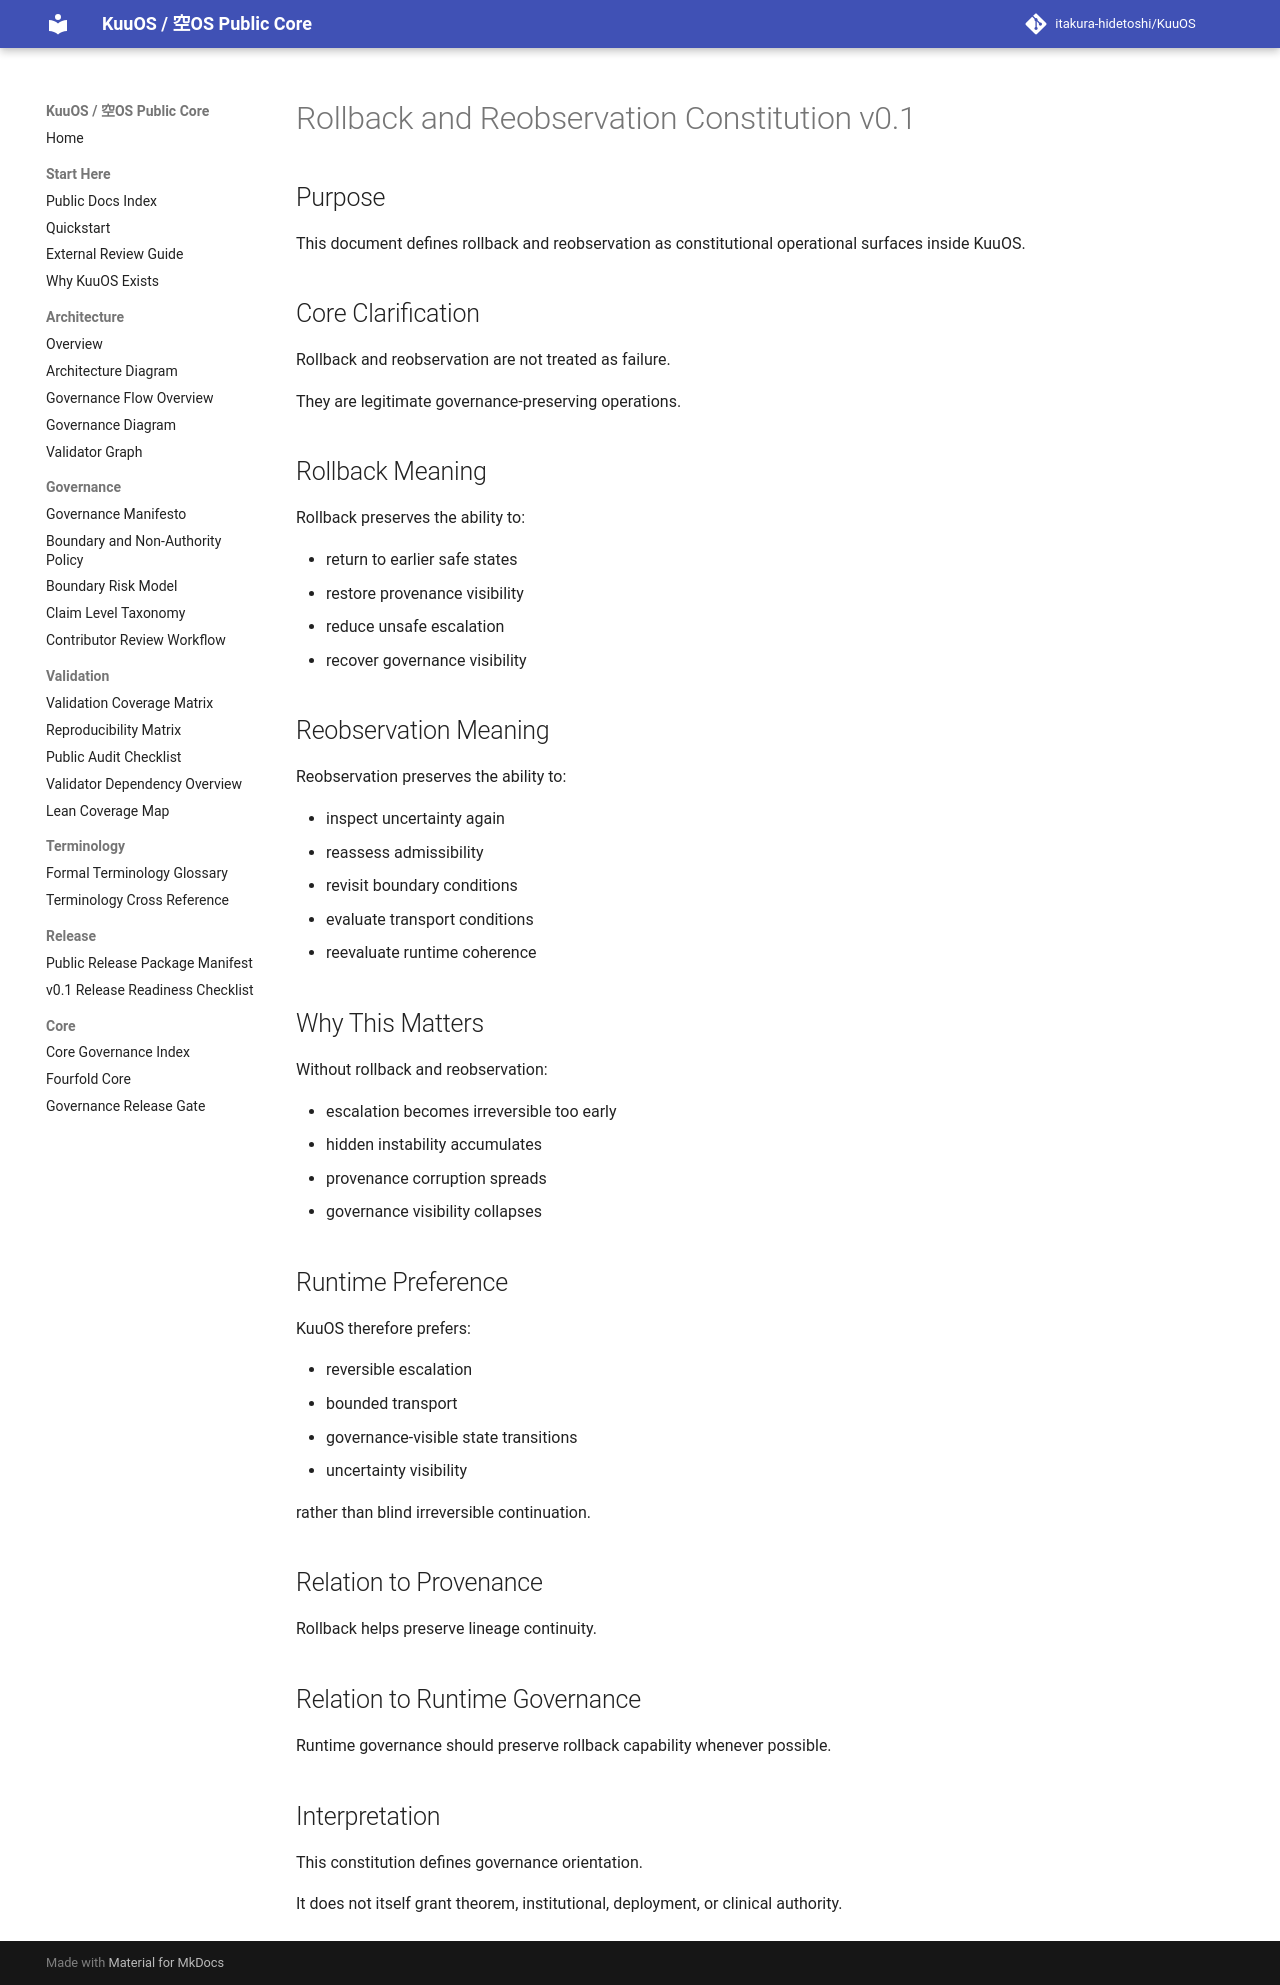

repository: itakura-hidetoshi/KuuOS · page: ROLLBACK_AND_REOBSERVATION_CONSTITUTION_v0_1/index.html · generator: mkdocs

# Rollback and Reobservation Constitution v0.1

## Purpose

This document defines rollback and reobservation as constitutional operational surfaces inside KuuOS.

## Core Clarification

Rollback and reobservation are not treated as failure.

They are legitimate governance-preserving operations.

## Rollback Meaning

Rollback preserves the ability to:

- return to earlier safe states
- restore provenance visibility
- reduce unsafe escalation
- recover governance visibility

## Reobservation Meaning

Reobservation preserves the ability to:

- inspect uncertainty again
- reassess admissibility
- revisit boundary conditions
- evaluate transport conditions
- reevaluate runtime coherence

## Why This Matters

Without rollback and reobservation:

- escalation becomes irreversible too early
- hidden instability accumulates
- provenance corruption spreads
- governance visibility collapses

## Runtime Preference

KuuOS therefore prefers:

- reversible escalation
- bounded transport
- governance-visible state transitions
- uncertainty visibility

rather than blind irreversible continuation.

## Relation to Provenance

Rollback helps preserve lineage continuity.

## Relation to Runtime Governance

Runtime governance should preserve rollback capability whenever possible.

## Interpretation

This constitution defines governance orientation.

It does not itself grant theorem, institutional, deployment, or clinical authority.
